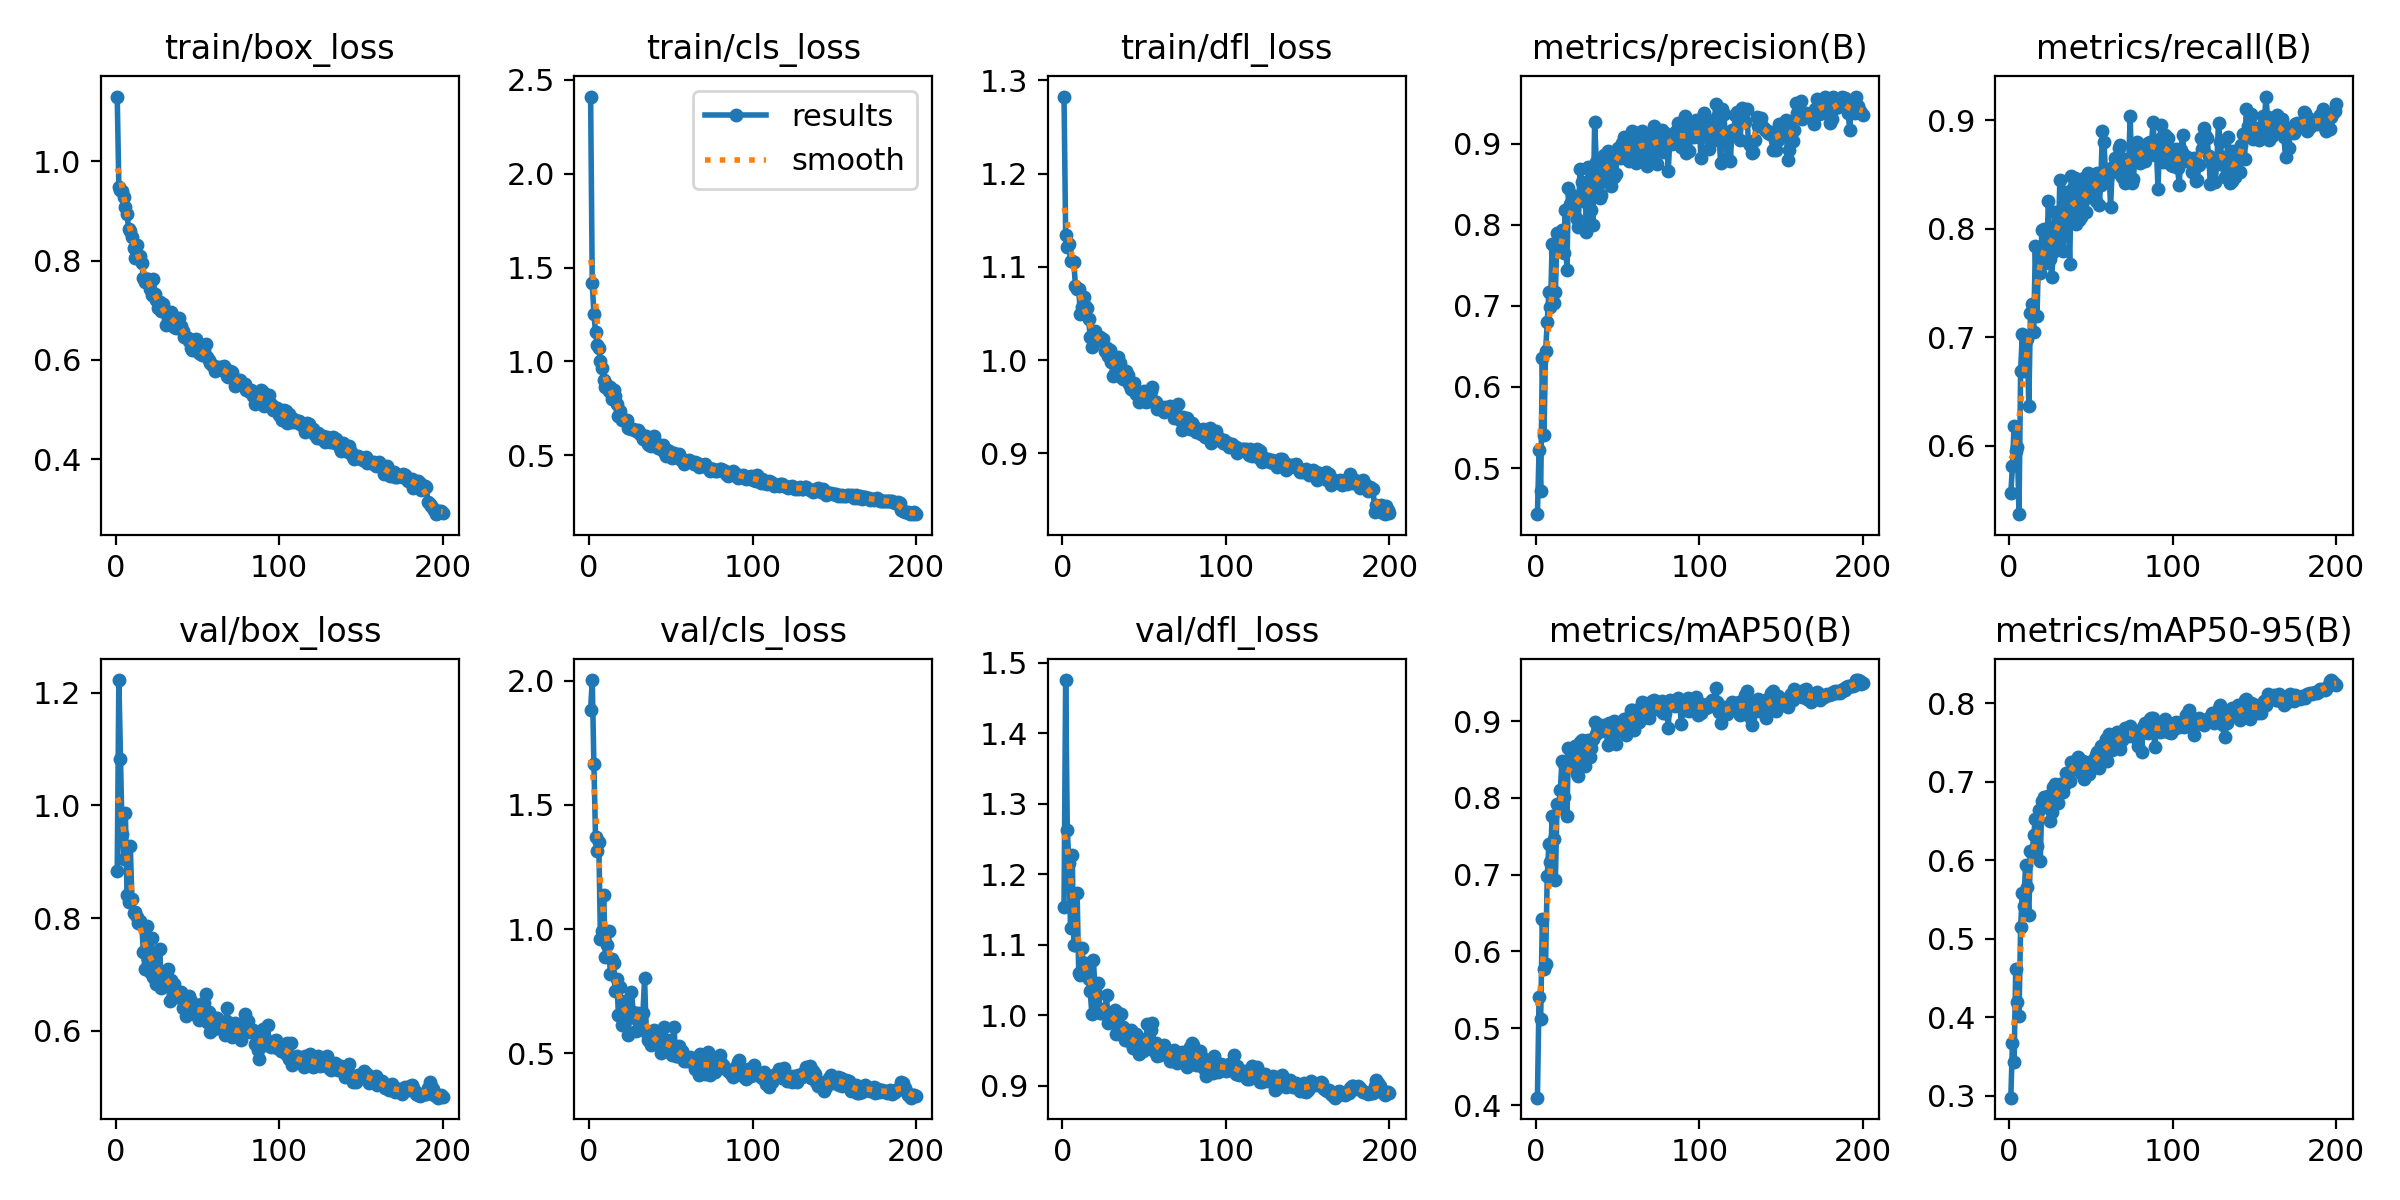

Data behind this chart, as committed beside it:
epoch, time, train/box_loss, train/cls_loss, train/dfl_loss, metrics/precision(B), metrics/recall(B), metrics/mAP50(B), metrics/mAP50-95(B), val/box_loss, val/cls_loss, val/dfl_loss, lr/pg0, lr/pg1, lr/pg2
1, 8.803, 1.13, 2.411, 1.283, 0.4431, 0.5565, 0.4096, 0.2979, 0.8845, 1.884, 1.154, 0.0003629, 0.0003629, 0.0003629
2, 17.54, 0.9476, 1.415, 1.135, 0.5216, 0.5812, 0.5413, 0.3674, 1.223, 2.003, 1.475, 0.0007296, 0.0007296, 0.0007296
3, 26.24, 0.9411, 1.253, 1.122, 0.472, 0.6186, 0.5126, 0.3427, 1.082, 1.665, 1.263, 0.001093, 0.001093, 0.001093
4, 34.72, 0.9403, 1.157, 1.124, 0.6359, 0.5949, 0.6428, 0.4621, 0.9486, 1.37, 1.216, 0.001094, 0.001094, 0.001094
5, 43.37, 0.9272, 1.089, 1.106, 0.5408, 0.5991, 0.5771, 0.4194, 0.9047, 1.315, 1.123, 0.001089, 0.001089, 0.001089
6, 51.83, 0.9084, 1.07, 1.107, 0.6439, 0.5369, 0.5841, 0.4015, 0.9859, 1.351, 1.227, 0.001084, 0.001084, 0.001084
7, 60.21, 0.8931, 1.003, 1.105, 0.6807, 0.6692, 0.6979, 0.5147, 0.8405, 0.9622, 1.1, 0.001078, 0.001078, 0.001078
8, 68.6, 0.863, 0.9626, 1.079, 0.7166, 0.7026, 0.7397, 0.5586, 0.8292, 0.9931, 1.099, 0.001073, 0.001073, 0.001073
9, 77.11, 0.8588, 0.9016, 1.077, 0.698, 0.6692, 0.7171, 0.5422, 0.9287, 1.136, 1.173, 0.001067, 0.001067, 0.001067
10, 85.52, 0.8466, 0.8654, 1.076, 0.7756, 0.6977, 0.7768, 0.5943, 0.8347, 0.8877, 1.06, 0.001061, 0.001061, 0.001061
11, 93.95, 0.8257, 0.875, 1.049, 0.7035, 0.6986, 0.7466, 0.5661, 0.8084, 0.9351, 1.057, 0.001056, 0.001056, 0.001056
12, 102.3, 0.8054, 0.842, 1.057, 0.7164, 0.6362, 0.6932, 0.53, 0.8112, 0.9911, 1.095, 0.001051, 0.001051, 0.001051
13, 110.8, 0.832, 0.8619, 1.067, 0.7901, 0.7227, 0.7921, 0.6119, 0.8015, 0.8207, 1.065, 0.001045, 0.001045, 0.001045
14, 119.2, 0.806, 0.7983, 1.058, 0.7692, 0.731, 0.7866, 0.6092, 0.7905, 0.8789, 1.074, 0.00104, 0.00104, 0.00104
15, 127.5, 0.8093, 0.8477, 1.056, 0.7877, 0.7053, 0.8105, 0.6325, 0.7944, 0.8647, 1.067, 0.001034, 0.001034, 0.001034
16, 135.9, 0.7951, 0.814, 1.044, 0.7931, 0.7842, 0.8476, 0.6523, 0.7878, 0.7495, 1.052, 0.001029, 0.001029, 0.001029
17, 144.3, 0.7653, 0.7711, 1.025, 0.7646, 0.7193, 0.8013, 0.6189, 0.7405, 0.8003, 1.035, 0.001023, 0.001023, 0.001023
18, 152.8, 0.7561, 0.7083, 1.014, 0.8181, 0.7765, 0.842, 0.6635, 0.7101, 0.6535, 1.002, 0.001018, 0.001018, 0.001018
19, 161.2, 0.7622, 0.7369, 1.027, 0.7442, 0.7591, 0.7765, 0.5997, 0.7853, 0.7674, 1.078, 0.001012, 0.001012, 0.001012
20, 169.6, 0.7635, 0.6899, 1.031, 0.8447, 0.7985, 0.8656, 0.6753, 0.7271, 0.6148, 1.034, 0.001007, 0.001007, 0.001007
21, 177.9, 0.7425, 0.6909, 1.024, 0.8258, 0.7999, 0.8519, 0.6801, 0.7043, 0.6683, 1.01, 0.001001, 0.001001, 0.001001
22, 187.5, 0.7309, 0.6889, 1.024, 0.8368, 0.7689, 0.8589, 0.6697, 0.7639, 0.7114, 1.045, 0.0009955, 0.0009955, 0.0009955
23, 196.2, 0.7619, 0.6893, 1.024, 0.8194, 0.7821, 0.8401, 0.6682, 0.6959, 0.6568, 1.003, 0.00099, 0.00099, 0.00099
24, 204.6, 0.7334, 0.6471, 1.02, 0.8295, 0.8252, 0.867, 0.682, 0.7291, 0.5741, 1.003, 0.0009845, 0.0009845, 0.0009845
25, 213, 0.7203, 0.6458, 1.023, 0.8071, 0.7723, 0.8313, 0.6498, 0.6837, 0.6578, 1.009, 0.000979, 0.000979, 0.000979
26, 221.5, 0.7036, 0.6395, 1.01, 0.7972, 0.7552, 0.8282, 0.662, 0.6998, 0.7479, 1.007, 0.0009735, 0.0009735, 0.0009735
27, 230, 0.7163, 0.6391, 1.013, 0.8686, 0.7783, 0.873, 0.6935, 0.7457, 0.6683, 1.028, 0.000968, 0.000968, 0.000968
28, 238.4, 0.6979, 0.637, 1.004, 0.8525, 0.8154, 0.8752, 0.6966, 0.6752, 0.6435, 0.9884, 0.0009625, 0.0009625, 0.0009625
29, 246.5, 0.7121, 0.627, 1.011, 0.8288, 0.8028, 0.8553, 0.6798, 0.6983, 0.5895, 0.9909, 0.000957, 0.000957, 0.000957
30, 254.4, 0.7013, 0.6319, 0.9982, 0.8497, 0.7873, 0.8411, 0.6727, 0.6946, 0.6617, 1.004, 0.0009515, 0.0009515, 0.0009515
31, 262.8, 0.6708, 0.6147, 0.9828, 0.7906, 0.8451, 0.8647, 0.6966, 0.6922, 0.6052, 0.9938, 0.000946, 0.000946, 0.000946
32, 271, 0.6844, 0.6127, 0.9954, 0.8711, 0.8062, 0.875, 0.6972, 0.7095, 0.6311, 1.007, 0.0009405, 0.0009405, 0.0009405
33, 278.8, 0.6893, 0.5874, 0.9882, 0.8551, 0.7799, 0.8534, 0.6869, 0.6532, 0.6624, 0.9738, 0.000935, 0.000935, 0.000935
34, 287.1, 0.6963, 0.5978, 1.003, 0.8187, 0.8344, 0.8656, 0.6968, 0.6909, 0.8035, 1.003, 0.0009295, 0.0009295, 0.0009295
35, 295.1, 0.6876, 0.6014, 0.9969, 0.7996, 0.8279, 0.8766, 0.7106, 0.6756, 0.5857, 0.9843, 0.000924, 0.000924, 0.000924
36, 303.1, 0.6655, 0.5625, 0.9824, 0.9273, 0.8144, 0.8989, 0.7115, 0.683, 0.5557, 1.002, 0.0009185, 0.0009185, 0.0009185
37, 311.2, 0.664, 0.5558, 0.9798, 0.8771, 0.7673, 0.8833, 0.7013, 0.6704, 0.5854, 0.9834, 0.000913, 0.000913, 0.000913
38, 319.3, 0.6728, 0.5502, 0.9831, 0.8487, 0.8487, 0.8908, 0.7252, 0.66, 0.5333, 0.9646, 0.0009075, 0.0009075, 0.0009075
39, 327.4, 0.6847, 0.5585, 0.9883, 0.8331, 0.8377, 0.8945, 0.7244, 0.6622, 0.5492, 0.9735, 0.000902, 0.000902, 0.000902
40, 335.3, 0.6686, 0.6013, 0.9837, 0.8371, 0.8472, 0.8871, 0.7251, 0.6687, 0.5957, 0.9678, 0.0008965, 0.0008965, 0.0008965
41, 343.6, 0.6584, 0.565, 0.9741, 0.8794, 0.8044, 0.8931, 0.7233, 0.6398, 0.566, 0.9632, 0.000891, 0.000891, 0.000891
42, 352.2, 0.6461, 0.5375, 0.9691, 0.8858, 0.8395, 0.8949, 0.7312, 0.6495, 0.5382, 0.979, 0.0008855, 0.0008855, 0.0008855
43, 360.8, 0.6467, 0.5443, 0.9677, 0.8591, 0.8079, 0.8892, 0.7245, 0.627, 0.5357, 0.9537, 0.00088, 0.00088, 0.00088
44, 369.3, 0.6444, 0.5356, 0.9753, 0.8908, 0.8113, 0.8688, 0.7107, 0.6373, 0.5011, 0.9595, 0.0008745, 0.0008745, 0.0008745
45, 377.6, 0.6389, 0.5534, 0.9639, 0.8888, 0.826, 0.8976, 0.7259, 0.6617, 0.5179, 0.9739, 0.000869, 0.000869, 0.000869
46, 386, 0.6231, 0.519, 0.9656, 0.8482, 0.8466, 0.8816, 0.7036, 0.6525, 0.6066, 0.9688, 0.0008635, 0.0008635, 0.0008635
47, 394.5, 0.6197, 0.4975, 0.9549, 0.881, 0.8153, 0.8732, 0.717, 0.6328, 0.551, 0.9457, 0.000858, 0.000858, 0.000858
48, 402.9, 0.6394, 0.5304, 0.9651, 0.8588, 0.851, 0.9003, 0.7236, 0.6377, 0.5206, 0.9511, 0.0008525, 0.0008525, 0.0008525
49, 411.3, 0.6416, 0.524, 0.9637, 0.863, 0.8377, 0.8705, 0.7104, 0.6277, 0.5533, 0.949, 0.000847, 0.000847, 0.000847
50, 419.7, 0.6234, 0.5007, 0.9671, 0.8944, 0.8486, 0.8907, 0.7215, 0.6383, 0.5004, 0.9592, 0.0008415, 0.0008415, 0.0008415
51, 428.2, 0.6141, 0.488, 0.9555, 0.8943, 0.8334, 0.8866, 0.7278, 0.62, 0.495, 0.9565, 0.000836, 0.000836, 0.000836
52, 436.6, 0.6121, 0.5123, 0.966, 0.8829, 0.834, 0.8898, 0.7205, 0.647, 0.6076, 0.9872, 0.0008305, 0.0008305, 0.0008305
53, 445, 0.6095, 0.4924, 0.9558, 0.9011, 0.826, 0.8932, 0.734, 0.6379, 0.4891, 0.9664, 0.000825, 0.000825, 0.000825
54, 453.3, 0.6192, 0.5029, 0.967, 0.9085, 0.8519, 0.903, 0.7381, 0.6486, 0.489, 0.9792, 0.0008195, 0.0008195, 0.0008195
55, 461.8, 0.6314, 0.5062, 0.9707, 0.9015, 0.8223, 0.8815, 0.717, 0.6652, 0.5286, 0.989, 0.000814, 0.000814, 0.000814
56, 470.3, 0.6066, 0.4733, 0.9563, 0.8895, 0.8403, 0.8978, 0.7451, 0.6149, 0.4873, 0.95, 0.0008085, 0.0008085, 0.0008085
57, 478.7, 0.6, 0.4787, 0.9549, 0.8781, 0.8903, 0.9059, 0.736, 0.6326, 0.5103, 0.9613, 0.000803, 0.000803, 0.000803
58, 487.2, 0.5935, 0.4547, 0.9474, 0.8909, 0.8803, 0.9146, 0.7483, 0.5979, 0.4695, 0.9421, 0.0007975, 0.0007975, 0.0007975
59, 495.6, 0.5893, 0.4631, 0.951, 0.9159, 0.8458, 0.9146, 0.7541, 0.6179, 0.4778, 0.9509, 0.000792, 0.000792, 0.000792
60, 504, 0.5872, 0.4689, 0.9485, 0.8807, 0.8456, 0.888, 0.7259, 0.6026, 0.4693, 0.9435, 0.0007865, 0.0007865, 0.0007865
... 140 more rows
